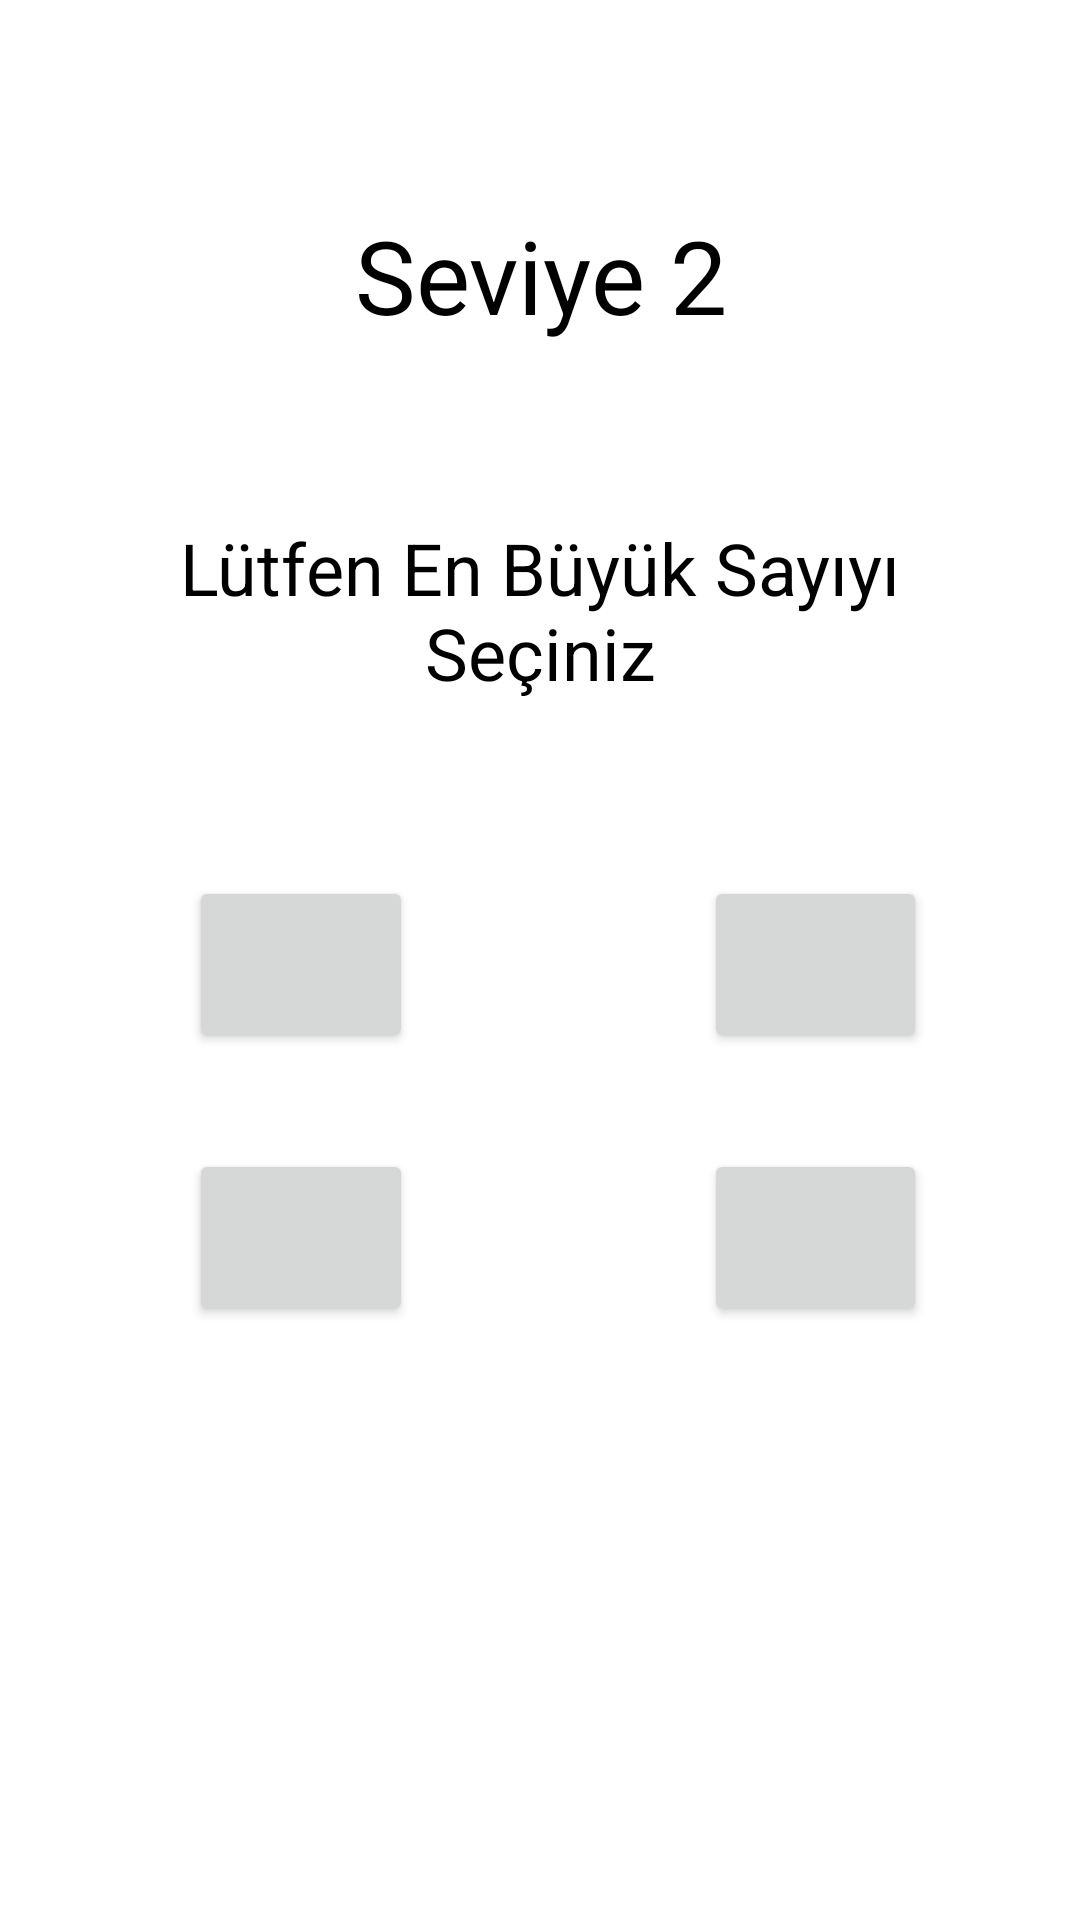

Write the Android layout XML for this screen, with the resource values it uses.
<!-- AndroidManifest.xml: application theme Theme.OyunProjem -->
<!-- res/layout/activity_seviye_iki.xml -->
<?xml version="1.0" encoding="utf-8"?>
<androidx.constraintlayout.widget.ConstraintLayout xmlns:android="http://schemas.android.com/apk/res/android"
    xmlns:app="http://schemas.android.com/apk/res-auto"
    xmlns:tools="http://schemas.android.com/tools"
    android:layout_width="match_parent"
    android:layout_height="match_parent"
    tools:context=".SeviyeIki">

    <Button
        android:id="@+id/button8"
        android:layout_width="0dp"
        android:layout_height="0dp"
        android:layout_marginEnd="51dp"
        android:layout_marginBottom="198dp"
        android:onClick="tiklaSekiz"
        android:textAlignment="center"
        android:textSize="16sp"
        app:layout_constraintBottom_toBottomOf="parent"
        app:layout_constraintEnd_toEndOf="parent"
        app:layout_constraintStart_toEndOf="@+id/button7"
        app:layout_constraintTop_toBottomOf="@+id/button6" />

    <Button
        android:id="@+id/button5"
        android:layout_width="0dp"
        android:layout_height="0dp"
        android:layout_marginStart="63dp"
        android:layout_marginEnd="97dp"
        android:onClick="tiklaBes"
        android:textAlignment="center"
        android:textSize="16sp"
        app:layout_constraintBottom_toBottomOf="@+id/button6"
        app:layout_constraintEnd_toStartOf="@+id/button6"
        app:layout_constraintStart_toStartOf="parent"
        app:layout_constraintTop_toTopOf="@+id/button6" />

    <Button
        android:id="@+id/button6"
        android:layout_width="0dp"
        android:layout_height="0dp"
        android:layout_marginEnd="51dp"
        android:layout_marginBottom="32dp"
        android:onClick="tiklaAlti"
        android:textAlignment="center"
        android:textSize="16sp"
        app:layout_constraintBottom_toTopOf="@+id/button8"
        app:layout_constraintEnd_toEndOf="parent"
        app:layout_constraintStart_toEndOf="@+id/button5"
        app:layout_constraintTop_toBottomOf="@+id/textView6" />

    <TextView
        android:id="@+id/textView6"
        android:layout_width="0dp"
        android:layout_height="0dp"
        android:layout_marginStart="51dp"
        android:layout_marginEnd="51dp"
        android:layout_marginBottom="60dp"
        android:text="Lütfen En Büyük Sayıyı Seçiniz"
        android:textAlignment="center"
        android:textColor="#000000"
        android:textSize="24sp"
        app:layout_constraintBottom_toTopOf="@+id/button6"
        app:layout_constraintEnd_toEndOf="parent"
        app:layout_constraintStart_toStartOf="parent"
        app:layout_constraintTop_toBottomOf="@+id/textView5" />

    <TextView
        android:id="@+id/textView5"
        android:layout_width="232dp"
        android:layout_height="0dp"
        android:layout_marginTop="69dp"
        android:layout_marginBottom="45dp"
        android:text="Seviye 2"
        android:textAlignment="center"
        android:textColor="#000000"
        android:textSize="34sp"
        app:layout_constraintBottom_toTopOf="@+id/textView6"
        app:layout_constraintEnd_toEndOf="parent"
        app:layout_constraintStart_toStartOf="parent"
        app:layout_constraintTop_toTopOf="parent" />

    <Button
        android:id="@+id/button7"
        android:layout_width="0dp"
        android:layout_height="0dp"
        android:layout_marginStart="63dp"
        android:layout_marginEnd="97dp"
        android:onClick="tiklaYedi"
        android:textAlignment="center"
        android:textSize="16sp"
        app:layout_constraintBottom_toBottomOf="@+id/button8"
        app:layout_constraintEnd_toStartOf="@+id/button8"
        app:layout_constraintStart_toStartOf="parent"
        app:layout_constraintTop_toTopOf="@+id/button8" />
</androidx.constraintlayout.widget.ConstraintLayout>
<!-- resources referenced by this layout -->
<resources>
  <style name="Theme.OyunProjem" parent="Theme.MaterialComponents.DayNight.NoActionBar">
          
          <item name="colorPrimary">@color/purple_500</item>
          <item name="colorPrimaryVariant">@color/purple_700</item>
          <item name="colorOnPrimary">@color/white</item>
          
          <item name="colorSecondary">@color/teal_200</item>
          <item name="colorSecondaryVariant">@color/teal_700</item>
          <item name="colorOnSecondary">@color/black</item>
          
          <item name="android:statusBarColor">?attr/colorPrimaryVariant</item>
          
      </style>
  <!-- not gathered from this repository: default colours our renderer supplied (Android Studio template values) -->
  <color name="purple_500">#FF6200EE</color>
  <color name="purple_700">#FF3700B3</color>
  <color name="teal_200">#FF03DAC5</color>
  <color name="teal_700">#FF018786</color>
  <color name="black">#FF000000</color>
  <color name="white">#FFFFFFFF</color>
</resources>
